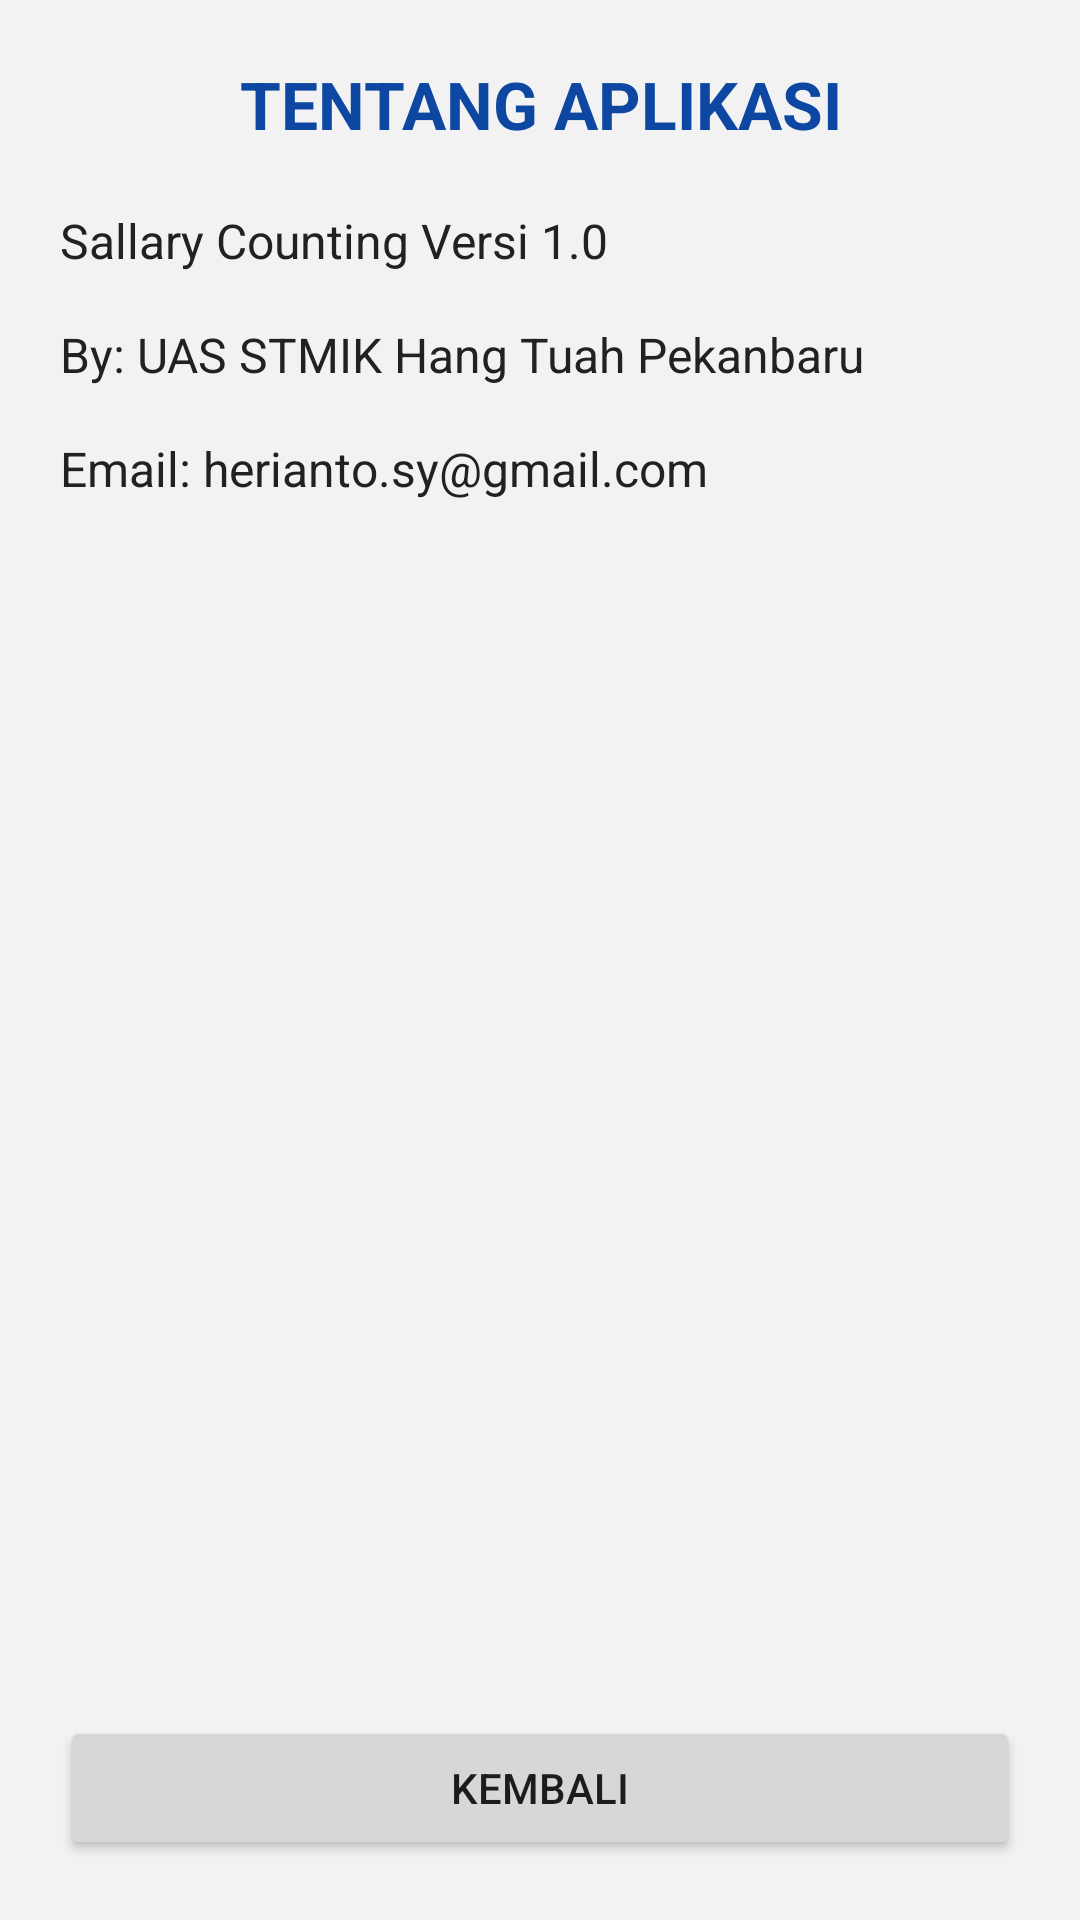

Produce the Android XML layout that renders to this screen, including the resource entries it uses.
<!-- AndroidManifest.xml: application theme Theme.GajiKaryawanHabibah -->
<!-- res/layout/activity_tentang.xml -->
<?xml version="1.0" encoding="utf-8"?>
<LinearLayout xmlns:android="http://schemas.android.com/apk/res/android"
    android:layout_width="match_parent"
    android:layout_height="match_parent"
    android:background="@color/abu"
    android:orientation="vertical"
    android:padding="20dp">

    <TextView
        android:layout_width="match_parent"
        android:layout_height="wrap_content"
        android:gravity="center"
        android:text="@string/tentang_judul"
        android:textColor="@color/primary_dark"
        android:textSize="22sp"
        android:textStyle="bold" />

    <TextView
        android:layout_width="match_parent"
        android:layout_height="0dp"
        android:layout_weight="1"
        android:paddingTop="20dp"
        android:text="@string/tentang_isi"
        android:textColor="@color/teks"
        android:textSize="16sp" />

    <Button
        android:id="@+id/btnKembali"
        android:layout_width="match_parent"
        android:layout_height="wrap_content"
        android:text="@string/kembali" />

</LinearLayout>
<!-- resources referenced by this layout -->
<resources>
  <color name="abu">#F2F2F2</color>
  <color name="primary_dark">#0D47A1</color>
  <color name="teks">#212121</color>
  <string name="kembali">Kembali</string>
  <string name="tentang_isi">Sallary Counting Versi 1.0\n\nBy: UAS STMIK Hang Tuah Pekanbaru\n\nEmail: herianto.sy@gmail.com</string>
  <string name="tentang_judul">TENTANG APLIKASI</string>
  <style name="Theme.GajiKaryawanHabibah" parent="Theme.MaterialComponents.Light.DarkActionBar">
          <item name="colorPrimary">@color/primary</item>
          <item name="colorPrimaryVariant">@color/primary_dark</item>
          <item name="colorOnPrimary">@color/white</item>
          <item name="colorSecondary">@color/accent</item>
          <item name="colorOnSecondary">@color/white</item>
          <item name="android:statusBarColor">?attr/colorPrimaryVariant</item>
      </style>
  <color name="primary">#1565C0</color>
  <color name="white">#FFFFFF</color>
  <color name="accent">#FF9800</color>
</resources>
